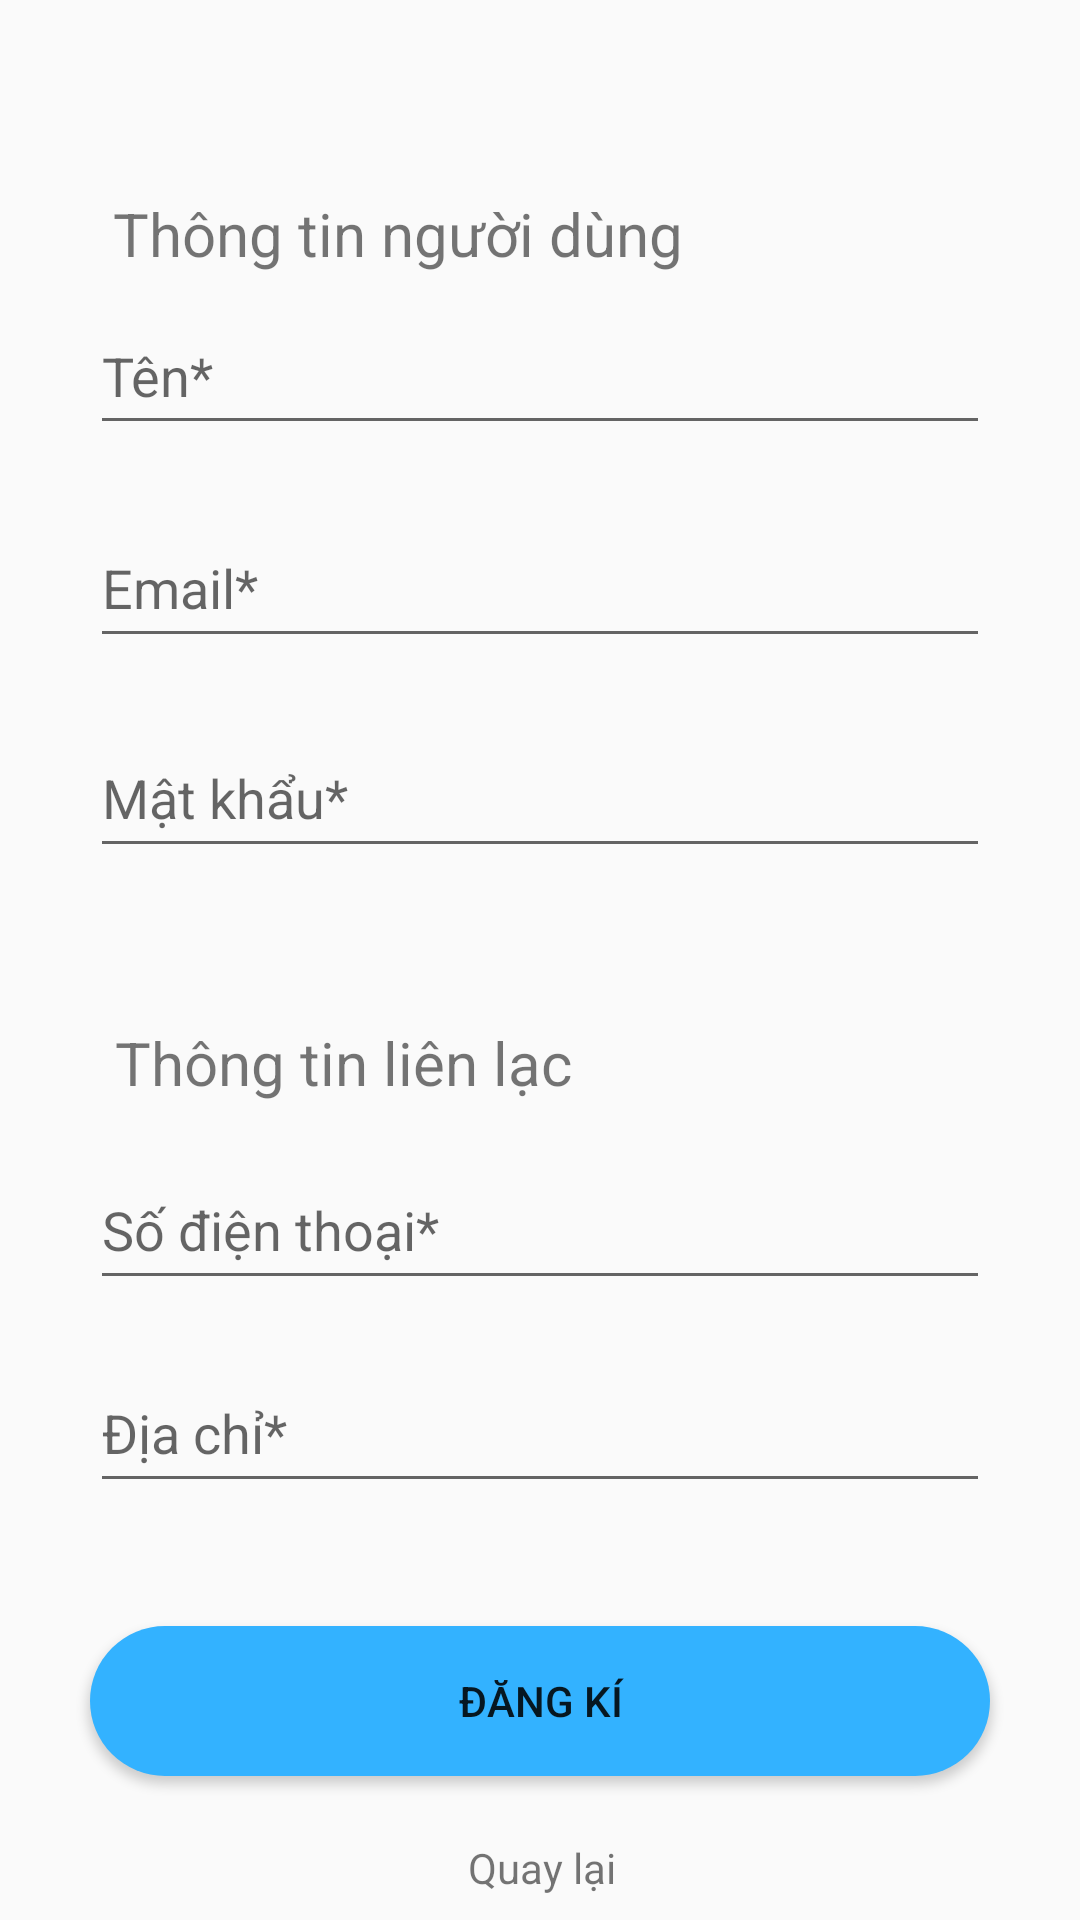

Write the Android layout XML for this screen, with the resource values it uses.
<!-- AndroidManifest.xml: application theme Theme.AppCompat.Light -->
<!-- res/layout/activity_register.xml -->
<?xml version="1.0" encoding="utf-8"?>
<android.support.constraint.ConstraintLayout
    xmlns:android="http://schemas.android.com/apk/res/android"
    xmlns:tools="http://schemas.android.com/tools"
    xmlns:app="http://schemas.android.com/apk/res-auto"
    android:background="@drawable/background_chipbus"
    android:layout_width="match_parent"
    android:layout_height="match_parent"
    tools:context=".RegisterActivity">

    <EditText
        android:layout_width="300dp"
        android:layout_height="49dp"
        android:inputType="textPersonName"
        android:ems="10"
        android:id="@+id/register_username_text_view"
        android:layout_marginTop="8dp"
        app:layout_constraintTop_toTopOf="parent"
        android:layout_marginBottom="8dp"
        app:layout_constraintBottom_toBottomOf="parent"
        android:layout_marginStart="8dp"
        app:layout_constraintStart_toStartOf="parent"
        android:layout_marginLeft="8dp"
        android:layout_marginEnd="8dp"
        app:layout_constraintEnd_toEndOf="parent"
        android:layout_marginRight="8dp"
        android:hint="Tên*" app:layout_constraintVertical_bias="0.159"
        />
<LinearLayout
    android:layout_width="match_parent"
    android:layout_height="wrap_content"
    android:background="@drawable/design_rectangle">

</LinearLayout>
    <EditText
        android:layout_width="300dp"
        android:layout_height="50dp"
        android:inputType='textEmailAddress'
        android:ems="10"
        android:id="@+id/register_email_text_view"
        android:layout_marginTop="8dp"
        app:layout_constraintTop_toTopOf="parent"
        android:layout_marginBottom="8dp"
        app:layout_constraintBottom_toBottomOf="parent"
        android:layout_marginStart="8dp"
        app:layout_constraintStart_toStartOf="parent"
        android:layout_marginLeft="8dp"
        android:layout_marginEnd="8dp"
        app:layout_constraintEnd_toEndOf="parent"
        android:layout_marginRight="8dp"
        app:layout_constraintVertical_bias="0.281"
        android:hint="Email*"/>

    <EditText
        android:layout_width="300dp"
        android:layout_height="50dp"
        android:inputType="textPassword"
        android:ems="10"
        android:id="@+id/register_password_text_view"
        android:layout_marginEnd="8dp"
        app:layout_constraintEnd_toEndOf="parent"
        android:layout_marginRight="8dp"
        android:layout_marginStart="8dp"
        app:layout_constraintStart_toStartOf="parent"
        android:layout_marginLeft="8dp"
        android:layout_marginBottom="8dp"
        app:layout_constraintBottom_toBottomOf="parent"
        android:layout_marginTop="8dp"
        app:layout_constraintTop_toTopOf="parent"
        app:layout_constraintVertical_bias="0.403"
        android:hint="Mật khẩu*"/>

    <EditText
        android:layout_width="300dp"
        android:layout_height="50dp"
        android:inputType="textPhonetic"
        android:ems="10"
        android:id="@+id/register_phone_text_view"
        android:layout_marginTop="8dp"
        app:layout_constraintTop_toTopOf="parent"
        android:layout_marginBottom="8dp"
        app:layout_constraintBottom_toBottomOf="parent"
        android:layout_marginStart="8dp"
        app:layout_constraintStart_toStartOf="parent"
        android:layout_marginLeft="8dp"
        android:layout_marginEnd="8dp"
        app:layout_constraintEnd_toEndOf="parent"
        android:layout_marginRight="8dp"
        app:layout_constraintVertical_bias="0.654"
        android:hint='Số điện thoại*'/>
    <EditText
        android:layout_width="300dp"
        android:layout_height="50dp"
        android:inputType="textPersonName"
        android:ems="10"
        android:id="@+id/register_andress_text_view"
        android:layout_marginTop="8dp"
        app:layout_constraintTop_toTopOf="parent"
        android:layout_marginBottom="8dp"
        app:layout_constraintBottom_toBottomOf="parent"
        android:layout_marginStart="8dp"
        app:layout_constraintStart_toStartOf="parent"
        android:layout_marginLeft="8dp"
        android:layout_marginEnd="8dp"
        app:layout_constraintEnd_toEndOf="parent"
        android:layout_marginRight="8dp"
        app:layout_constraintVertical_bias="0.772"
        android:hint="Địa chỉ*"/>

    <Button
        android:text="Đăng Kí"
        android:layout_width="300dp"
        android:layout_height="50dp"
        android:background="@drawable/shape_button"
        android:id="@+id/register_button" app:layout_constraintEnd_toEndOf="parent" android:layout_marginEnd="8dp"
        android:layout_marginRight="8dp" app:layout_constraintStart_toStartOf="parent"
        android:layout_marginLeft="8dp" android:layout_marginStart="8dp" android:layout_marginBottom="48dp"
        app:layout_constraintBottom_toBottomOf="parent"
        />
    <TextView
        android:text='Quay lại'
        android:layout_width="wrap_content"
        android:layout_height="wrap_content"
        android:id="@+id/login_button_text" app:layout_constraintEnd_toEndOf="parent" android:layout_marginEnd="8dp"
        android:layout_marginRight="8dp" app:layout_constraintStart_toStartOf="parent"
        android:layout_marginLeft="8dp" android:layout_marginStart="8dp"
        android:layout_marginBottom="8dp"
        app:layout_constraintBottom_toBottomOf="parent" app:layout_constraintHorizontal_bias="0.502"
        />
    <TextView
        android:text="Thông tin người dùng"
        android:textSize="20dp"
        android:layout_width="wrap_content"
        android:layout_height="wrap_content"
        android:id="@+id/textView" app:layout_constraintEnd_toEndOf="parent" android:layout_marginEnd="8dp"
        android:layout_marginRight="8dp" app:layout_constraintStart_toStartOf="parent"
        android:layout_marginLeft="8dp" android:layout_marginStart="8dp" android:layout_marginTop="8dp"
        app:layout_constraintTop_toTopOf="parent" android:layout_marginBottom="8dp"
        app:layout_constraintBottom_toTopOf="@+id/register_username_text_view"
        app:layout_constraintHorizontal_bias="0.192" app:layout_constraintVertical_bias="1.0"/>
    <TextView
        android:text="Thông tin liên lạc"
        android:textSize="20dp"
        android:layout_width="wrap_content"
        android:layout_height="wrap_content"
        android:id="@+id/textView4" android:layout_marginBottom="8dp"
        app:layout_constraintBottom_toTopOf="@+id/register_phone_text_view" android:layout_marginTop="8dp"
        app:layout_constraintTop_toBottomOf="@+id/register_password_text_view" android:layout_marginEnd="8dp"
        app:layout_constraintEnd_toEndOf="parent" android:layout_marginRight="8dp" android:layout_marginStart="8dp"
        app:layout_constraintStart_toStartOf="parent" android:layout_marginLeft="8dp"
        app:layout_constraintHorizontal_bias="0.158" app:layout_constraintVertical_bias="0.848"/>

</android.support.constraint.ConstraintLayout>
<!-- resources referenced by this layout -->
<resources>
  <!-- drawable shape_button (drawable) -->
  <?xml version="1.0" encoding="utf-8"?>
  <shape xmlns:android="http://schemas.android.com/apk/res/android">
      <corners android:radius="25dp"/>
      <solid android:color="#33B2FF"/>
  </shape>
</resources>
